Run: headless pygame with SDL's dummy video driver; simulated clock (each Clock.tick advances the game by its frame time, no real sleeping); random seed 0; keys injected as events and as key.get_pressed() state; no mouse input.
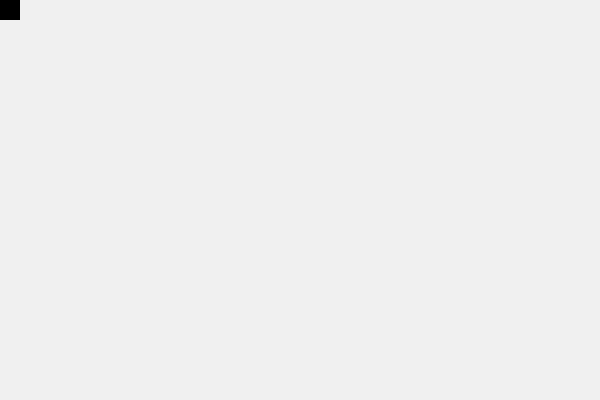
Frame 1 of 4 · flips 1–60 · no input
Frame 2 of 4 · flips 61–180 · tapped SPACE, RETURN · held RIGHT (→), D · screen unchanged from frame 1, image omitted
Frame 3 of 4 · flips 181–300 · held DOWN (↓), S · screen unchanged from frame 2, image omitted
Frame 4 of 4 · flips 301–420 · held LEFT (←), A, UP (↑), W · screen unchanged from frame 3, image omitted

The pygame program that drew these frames:

#initialisation ---------------------------------------------------
import pygame
#import time
    


#pygame.font.init()
pygame.init()
    
#colour definitions -----------------------------------------------
white = (240,240,240)
black = (0,0,0)
red = (255,0,0)
green = (0,255,0)
blue = (0,0,255)
grey = (80,80,80)
    
#variables --------------------------------------------------------
resolution = [600,400]
gameDisplay = pygame.display.set_mode(resolution) 
pygame.display.set_caption("Game")

clock = pygame.time.Clock()

#movement
speed=5
xChange=0
yChange=0
x=0
y=0


def end():
    pygame.quit()
    pygame.joystick.quit()
    quit()


while True:
    for event in pygame.event.get():
        if event.type==pygame.QUIT:
            end()
        if event.type==pygame.JOYAXISMOTION:
            print("Joy",event)
        if event.type==pygame.JOYBUTTONDOWN:
            print("Joy button pressed",event)


    #joystick-----------------------------------
            
    joystick_count = pygame.joystick.get_count()  
    #print("count",joystick_count)
    
    for i in range(joystick_count):
        joystick = pygame.joystick.Joystick(i)
        joystick.init()

        hats = joystick.get_numhats()
        for i in range(hats):
            hat=joystick.get_hat(i)
            if hat==(1,0):
                #right
                xChange=speed
            elif hat==(-1,0):
                #left
                xChange=-speed
            elif hat==(0,1):
                #up
                yChange=-speed
            elif hat==(0,-1):
                #down
                yChange=speed
            print(hat)
    x+=xChange
    y+=yChange
    #box
    gameDisplay.fill(white)
    pygame.draw.rect(gameDisplay,black,(x,y,20,20))
    xChange=0
    yChange=0
    clock.tick(60)

    pygame.display.update()
    

end()
